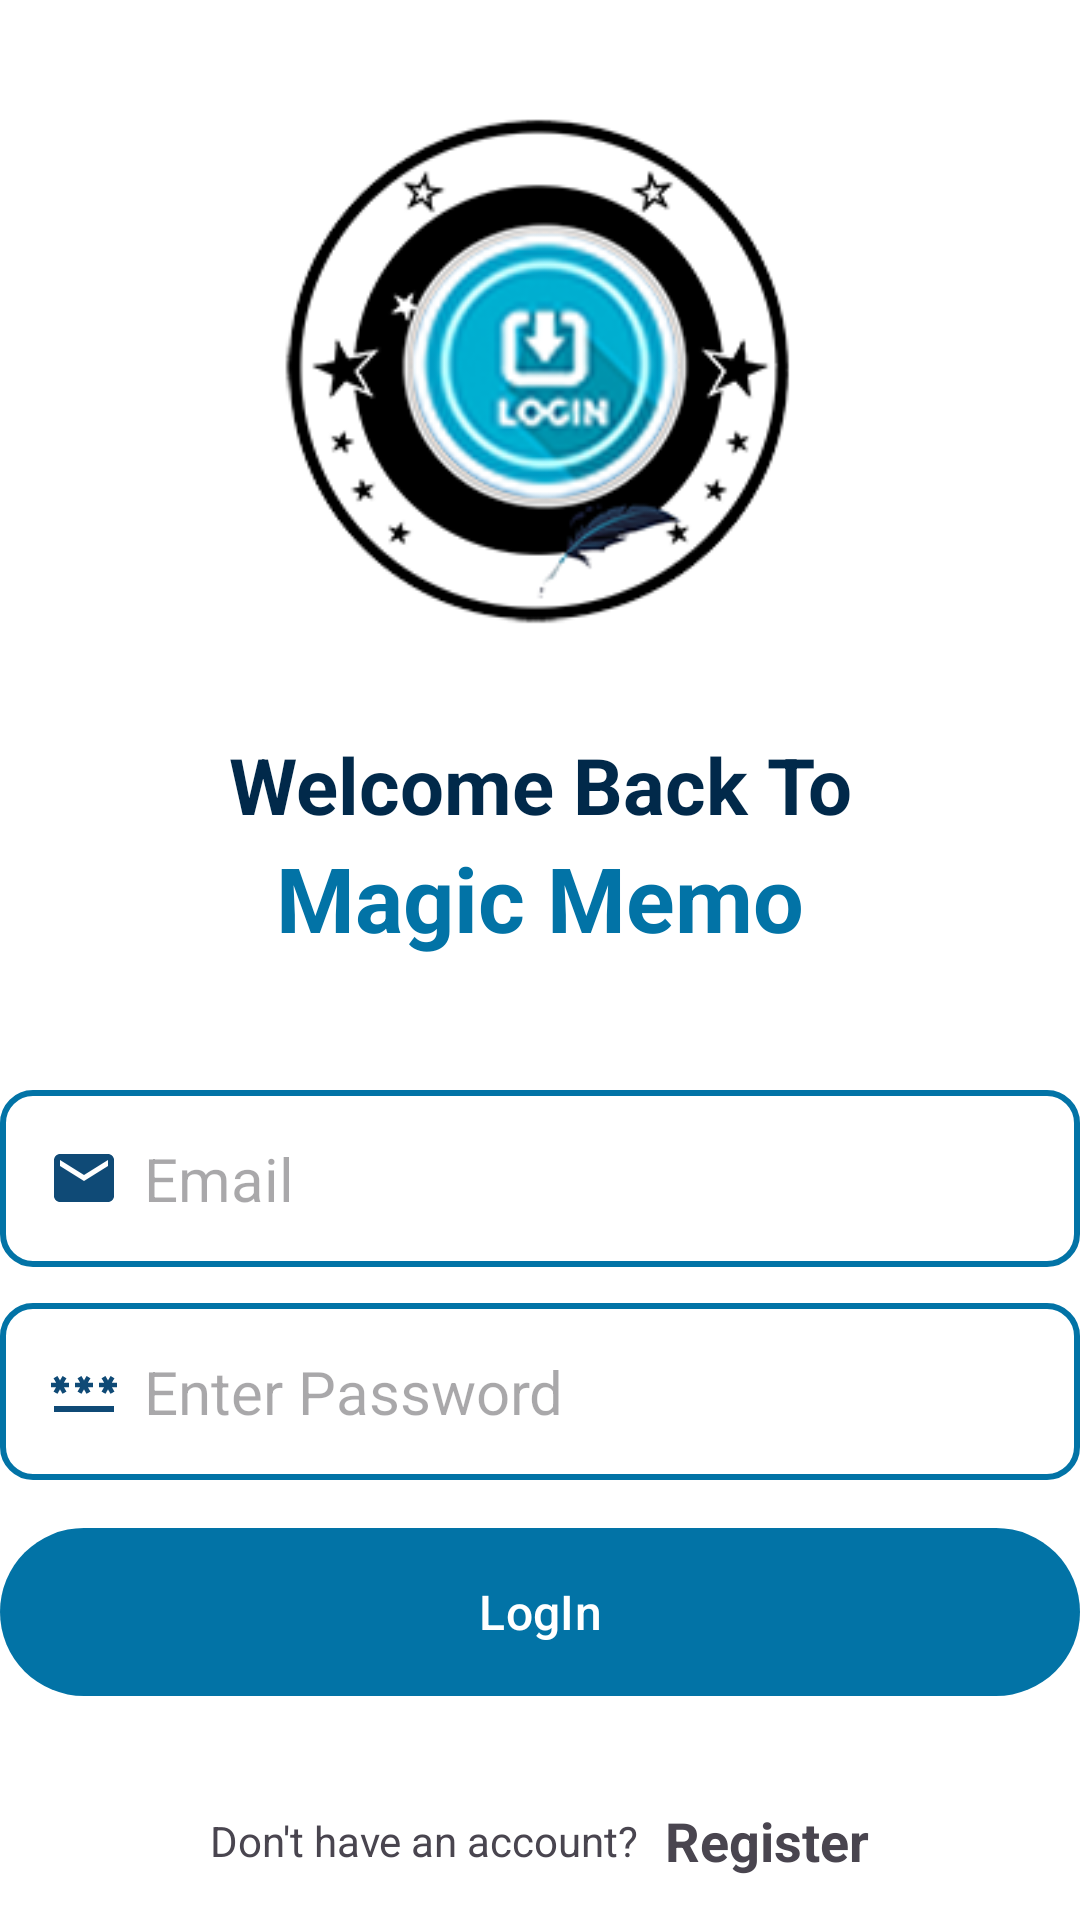

Write the Android layout XML for this screen, with the resource values it uses.
<!-- AndroidManifest.xml: application theme Theme.MagicMemo -->
<!-- res/layout/activity_login.xml -->
<?xml version="1.0" encoding="utf-8"?>
<RelativeLayout xmlns:android="http://schemas.android.com/apk/res/android"
    xmlns:app="http://schemas.android.com/apk/res-auto"
    xmlns:tools="http://schemas.android.com/tools"
    android:layout_width="match_parent"
    android:layout_height="match_parent"
    android:layout_marginVertical="16dp"
    android:layout_marginHorizontal="32dp"
    android:background="@color/white"
    tools:context=".LoginActivity">

    
    <ImageView
        android:layout_width="180dp"
        android:layout_height="180dp"
        android:layout_centerHorizontal="true"
        android:layout_marginVertical="32dp"
        android:id="@+id/log_in_icon"
        android:src="@drawable/login" />

    
    <LinearLayout
        android:layout_width="match_parent"
        android:layout_height="wrap_content"
        android:layout_below="@+id/log_in_icon"
        android:id="@+id/hello_text"
        android:orientation="vertical">

        <TextView
            android:layout_width="match_parent"
            android:layout_height="wrap_content"
            android:text="Welcome Back To"
            android:textAlignment="center"
            android:textStyle="bold"
            android:textSize="26sp"
            android:textColor="@color/blue"/>

        <TextView
            android:layout_width="match_parent"
            android:layout_height="wrap_content"
            android:text="Magic Memo"
            android:textAlignment="center"
            android:textStyle="bold"
            android:textSize="30sp"
            android:textColor="@color/my_primary"/>
    </LinearLayout>

    
    <LinearLayout
        android:layout_width="match_parent"
        android:layout_height="wrap_content"
        android:id="@+id/form_layout"
        android:layout_below="@id/hello_text"
        android:layout_marginVertical="32dp"
        android:orientation="vertical">

        
        <EditText
            android:layout_width="match_parent"
            android:layout_height="wrap_content"
            android:id="@+id/email_edit_text"
            android:inputType="textEmailAddress"
            android:hint="Email"
            android:drawableLeft="@drawable/email"
            android:drawablePadding="8dp"
            android:textSize="20sp"
            android:background="@drawable/rounded_corner"
            android:padding="16dp"
            android:layout_marginTop="12dp"
            />

        
        <EditText
            android:layout_width="match_parent"
            android:layout_height="wrap_content"
            android:id="@+id/password_edit_text"
            android:inputType="textPassword"
            android:hint="Enter Password"
            android:drawableLeft="@drawable/password"
            android:drawablePadding="8dp"
            android:textSize="20sp"
            android:background="@drawable/rounded_corner"
            android:padding="16dp"
            android:layout_marginTop="12dp"
            />

        
        <com.google.android.material.button.MaterialButton
            android:layout_width="match_parent"
            android:id="@+id/login_btn"
            android:layout_height="64dp"
            android:text="LogIn"
            android:layout_marginTop="12dp"
            android:padding="12dp"
            android:textSize="16sp"
            />

        
        <ProgressBar
            android:layout_width="24dp"
            android:layout_height="64dp"
            android:id="@+id/progress_bar"
            android:layout_gravity="center"
            android:visibility="gone"
            android:layout_marginTop="12dp"
            />
    </LinearLayout>

    
    <LinearLayout
        android:layout_width="match_parent"
        android:layout_height="wrap_content"
        android:layout_below="@id/form_layout"
        android:orientation="horizontal"
        android:gravity="center">

        <TextView
            android:layout_width="wrap_content"
            android:layout_height="wrap_content"
            android:text="Don't have an account?" />

        <TextView
            android:layout_width="wrap_content"
            android:layout_height="wrap_content"
            android:textStyle="bold"
            android:id="@+id/create_account_text_view_btn"
            android:textSize="18sp"
            android:text="  Register" />
    </LinearLayout>
</RelativeLayout>
<!-- resources referenced by this layout -->
<resources>
  <color name="blue">#01294A</color>
  <color name="my_primary">#0273A6</color>
  <color name="white">#FFFFFFFF</color>
  <!-- drawable email (drawable) -->
  <vector android:height="24dp" android:tint="#0F4A76"
      android:viewportHeight="24" android:viewportWidth="24"
      android:width="24dp" xmlns:android="http://schemas.android.com/apk/res/android">
      <path android:fillColor="@android:color/white" android:pathData="M20,4L4,4c-1.1,0 -1.99,0.9 -1.99,2L2,18c0,1.1 0.9,2 2,2h16c1.1,0 2,-0.9 2,-2L22,6c0,-1.1 -0.9,-2 -2,-2zM20,8l-8,5 -8,-5L4,6l8,5 8,-5v2z"/>
  </vector>
  <!-- drawable login: png bitmap (drawable, 37068 bytes) -->
  <!-- drawable password (drawable) -->
  <vector android:height="24dp" android:tint="#0F4A76"
      android:viewportHeight="24" android:viewportWidth="24"
      android:width="24dp" xmlns:android="http://schemas.android.com/apk/res/android">
      <path android:fillColor="@android:color/white" android:pathData="M2,17h20v2H2V17zM3.15,12.95L4,11.47l0.85,1.48l1.3,-0.75L5.3,10.72H7v-1.5H5.3l0.85,-1.47L4.85,7L4,8.47L3.15,7l-1.3,0.75L2.7,9.22H1v1.5h1.7L1.85,12.2L3.15,12.95zM9.85,12.2l1.3,0.75L12,11.47l0.85,1.48l1.3,-0.75l-0.85,-1.48H15v-1.5h-1.7l0.85,-1.47L12.85,7L12,8.47L11.15,7l-1.3,0.75l0.85,1.47H9v1.5h1.7L9.85,12.2zM23,9.22h-1.7l0.85,-1.47L20.85,7L20,8.47L19.15,7l-1.3,0.75l0.85,1.47H17v1.5h1.7l-0.85,1.48l1.3,0.75L20,11.47l0.85,1.48l1.3,-0.75l-0.85,-1.48H23V9.22z"/>
  </vector>
  <!-- drawable rounded_corner (drawable) -->
  <?xml version="1.0" encoding="utf-8"?>
  <shape xmlns:android="http://schemas.android.com/apk/res/android"
      android:shape="rectangle">
      <corners android:radius="10dp"/>
      <stroke android:width="2dp" android:color="@color/my_primary"/>
  </shape>
  <style name="Theme.MagicMemo" parent="Base.Theme.MagicMemo" />
  <style name="Base.Theme.MagicMemo" parent="Theme.Material3.DayNight.NoActionBar">
          
  
          
          <item name="colorPrimary">@color/my_primary</item>
  
          
          <item name="android:statusBarColor" tools:targetApi="l">@color/my_primary</item>
      </style>
</resources>
